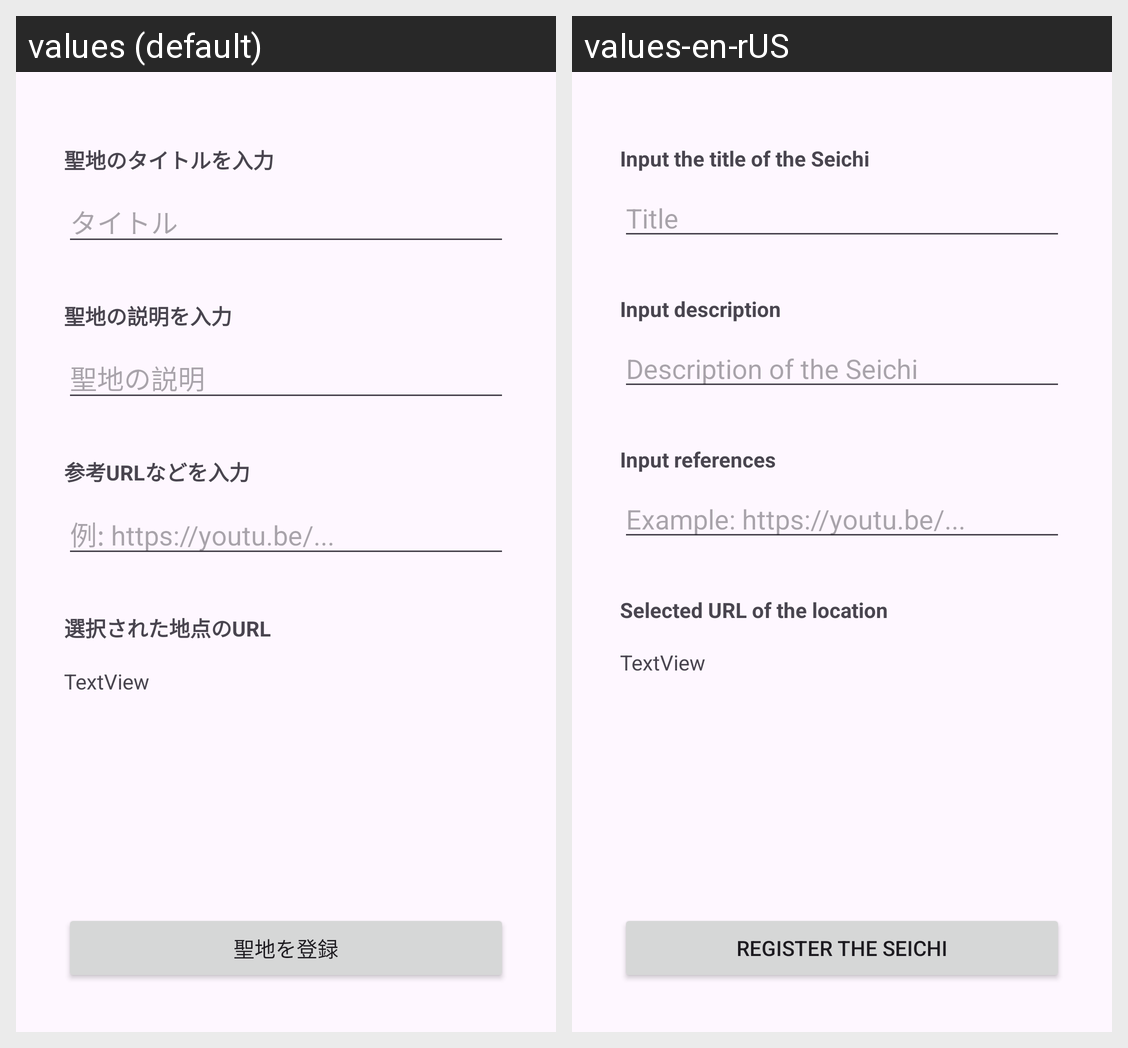

The Android screen above is rendered under two locales of the same app. Produce the string resources it draws, with the default and per-locale values.
Android screen res/layout/activity_register_seichi.xml rendered under 2 locales, left to right: values (default), values-en-rUS. Device: Nexus 5 (rendered at 1080×1920; each locale shown at half size, 540×960, under a caption strip naming it); theme Theme.SeichiCompass.
Strings drawn on this screen, with the default value and each locale's value (text and hints the layout hard-codes, and strings that could not be matched under every locale, appear in the picture but are not listed):

label_input_title
  values: 聖地のタイトルを入力
  values-en-rUS: Input the title of the Seichi

hint_input_title
  values: タイトル
  values-en-rUS: Title

label_input_description
  values: 聖地の説明を入力
  values-en-rUS: Input description

hint_input_description
  values: 聖地の説明
  values-en-rUS: Description of the Seichi

label_input_info_source
  values: 参考URLなどを入力
  values-en-rUS: Input references

hint_input_info_source
  values: 例: https://youtu.be/...
  values-en-rUS: Example: https://youtu.be/...

label_input_coordinate
  values: 選択された地点のURL
  values-en-rUS: Selected URL of the location

label_button_register_seichi
  values: 聖地を登録
  values-en-rUS: Register the Seichi
